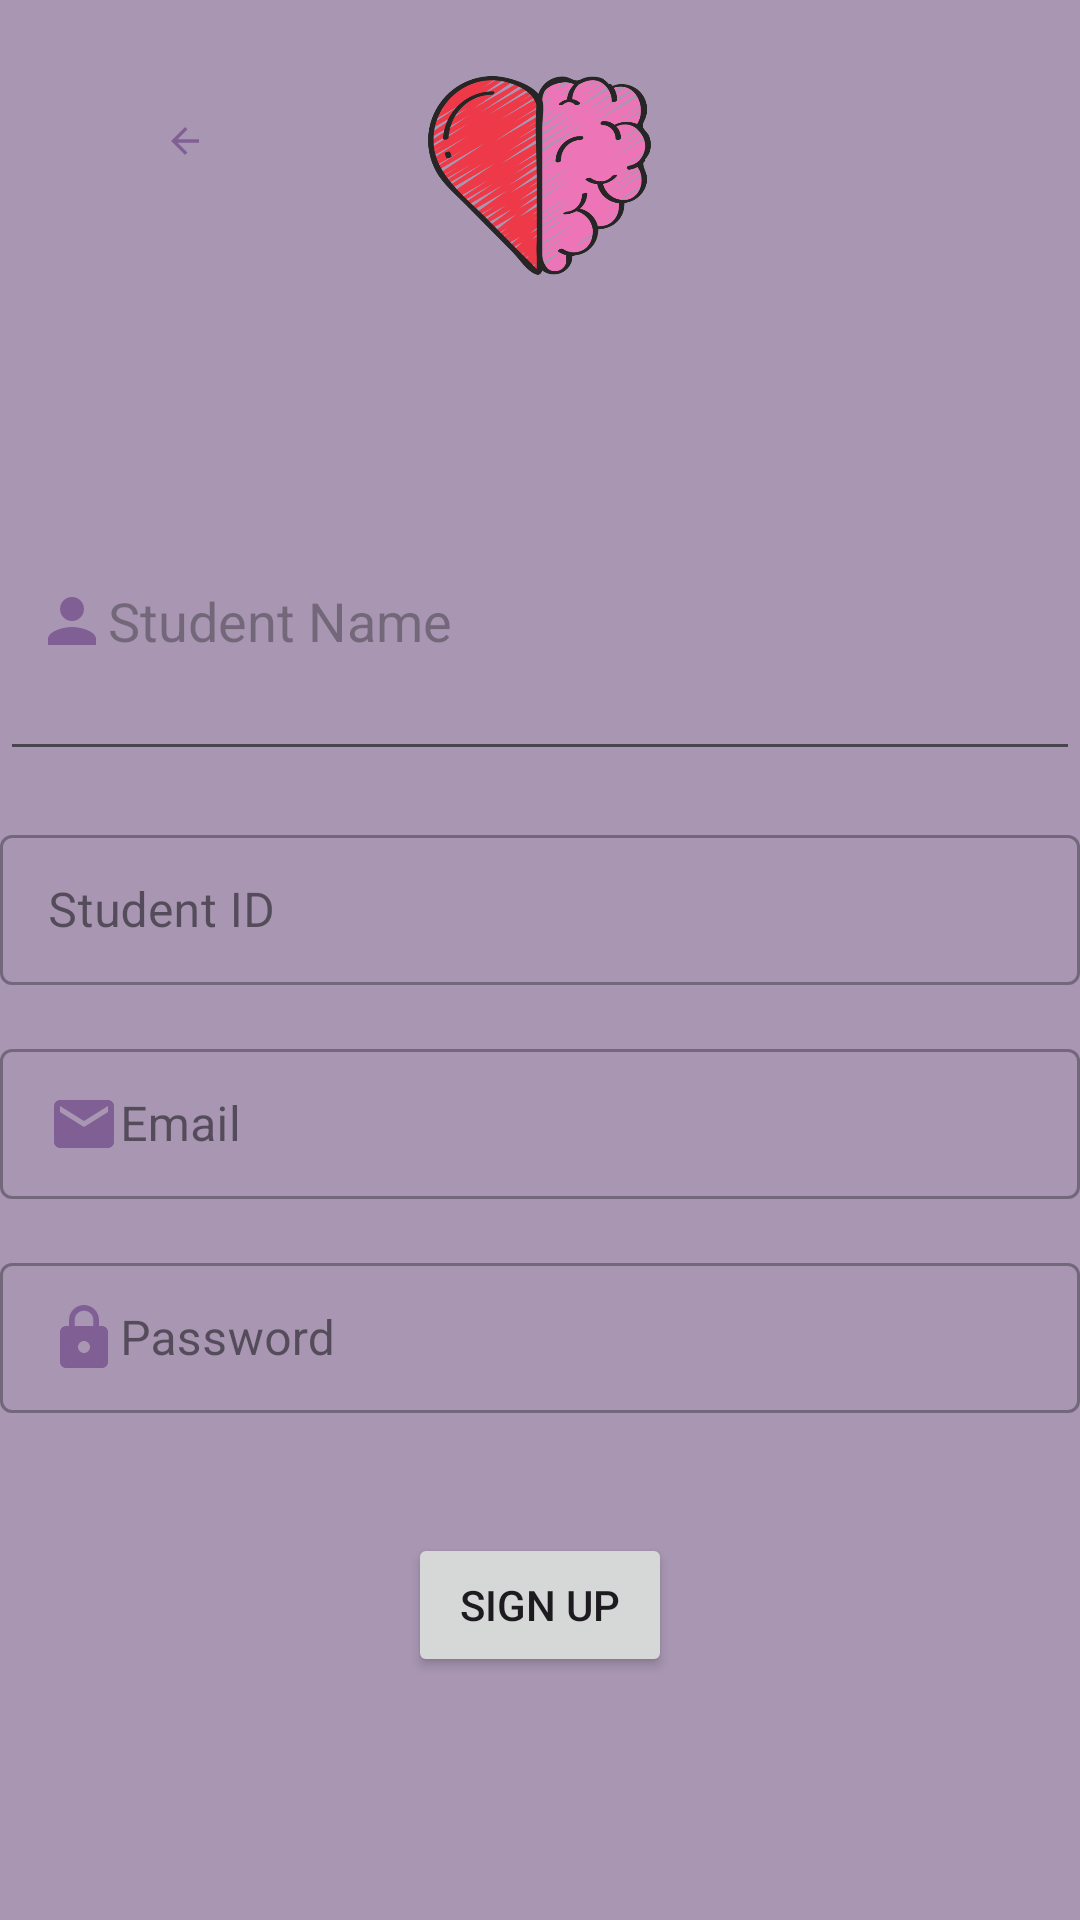

Layout XML and referenced resources for this Android screen:
<!-- AndroidManifest.xml: application theme Theme.MaterialComponents.Light.NoActionBar -->
<!-- res/layout/activity_registration.xml -->
<?xml version="1.0" encoding="utf-8"?>
<RelativeLayout xmlns:android="http://schemas.android.com/apk/res/android"
    xmlns:tools="http://schemas.android.com/tools"
    android:layout_width="match_parent"
    android:layout_height="match_parent"
    android:background="#A896B2"
    tools:context=".RegistrationActivity">

    
    <ImageView
        android:id="@+id/topImage"
        android:layout_width="75dp"
        android:layout_height="97dp"
        android:layout_centerHorizontal="true"
        android:layout_marginTop="10dp"
        android:scaleType="fitCenter"
        android:src="@drawable/heart"
        tools:ignore="ContentDescription" />

    

    <EditText
        android:id="@+id/studentNameInput"
        android:layout_width="match_parent"
        android:layout_height="100dp"
        android:layout_below="@id/topImage"
        android:layout_marginTop="50dp"
        android:hint="Student Name"
        android:drawableStart="@drawable/ic_person"
        android:inputType="text"
        android:padding="12dp"
        tools:ignore="HardcodedText,TextContrastCheck,VisualLintTextFieldSize"
        android:autofillHints="" />

    
    <com.google.android.material.textfield.TextInputLayout
        android:id="@+id/studentIdInputLayout"
        android:layout_width="match_parent"
        android:layout_height="wrap_content"
        android:layout_below="@id/studentNameInput"
        android:layout_marginTop="16dp"
        android:hint="Student ID"
        style="@style/Widget.MaterialComponents.TextInputLayout.OutlinedBox"
        tools:ignore="HardcodedText">

        <EditText
            android:id="@+id/studentIdInput"
            android:layout_width="match_parent"
            android:layout_height="wrap_content"
            android:autofillHints=""
            android:inputType="text"
            android:minHeight="50dp"
            android:padding="12dp"
            android:textColorHint="#311B92"
            tools:ignore="VisualLintTextFieldSize,TextContrastCheck" />
    </com.google.android.material.textfield.TextInputLayout>

    
    <com.google.android.material.textfield.TextInputLayout
        android:id="@+id/emailInputLayout"
        android:layout_width="match_parent"
        android:layout_height="wrap_content"
        android:layout_below="@+id/studentIdInputLayout"
        android:layout_marginTop="16dp"
        android:hint="Email"
        style="@style/Widget.MaterialComponents.TextInputLayout.OutlinedBox"
        tools:ignore="HardcodedText">

        <EditText
            android:id="@+id/emailInput"
            android:layout_width="match_parent"
            android:layout_height="wrap_content"
            android:autofillHints=""
            android:drawableStart="@drawable/ic_email_gray"
            android:inputType="textEmailAddress"
            android:minHeight="50dp"
            android:padding="12dp"
            android:textColorHint="#311B92"
            tools:ignore="VisualLintTextFieldSize,TextContrastCheck" />
    </com.google.android.material.textfield.TextInputLayout>

    
    <com.google.android.material.textfield.TextInputLayout
        android:id="@+id/passwordInputLayout"
        android:layout_width="match_parent"
        android:layout_height="wrap_content"
        android:layout_below="@id/emailInputLayout"
        android:layout_marginTop="16dp"
        android:hint="Password"
        style="@style/Widget.MaterialComponents.TextInputLayout.OutlinedBox"
        tools:ignore="HardcodedText">

        <EditText
            android:id="@+id/passwordInput"
            android:layout_width="match_parent"
            android:layout_height="wrap_content"
            android:autofillHints=""
            android:drawableStart="@drawable/ic_lock_gray"
            android:inputType="textPassword"
            android:minHeight="50dp"
            android:padding="12dp"
            android:textColorHint="#311B92"
            tools:ignore="VisualLintTextFieldSize,TextContrastCheck" />
    </com.google.android.material.textfield.TextInputLayout>


    <Button
        android:id="@+id/signUpButton"
        android:layout_width="wrap_content"
        android:layout_height="wrap_content"
        android:layout_below="@id/passwordInputLayout"
        android:layout_centerHorizontal="true"
        android:layout_marginTop="40dp"
        android:text="Sign Up"
        android:onClick="signUp"
        tools:ignore="HardcodedText" />

    
    <ImageView
        android:id="@+id/backButton"
        android:layout_width="51dp"
        android:layout_height="96dp"
        android:layout_alignParentStart="true"
        android:layout_alignParentBottom="true"
        android:layout_marginStart="36dp"
        android:layout_marginTop="40dp"
        android:layout_marginBottom="586dp"
        android:src="@drawable/ic_back_purple"
        tools:ignore="ContentDescription,ImageContrastCheck" />


</RelativeLayout>
<!-- resources referenced by this layout -->
<resources>
  <!-- drawable heart: png bitmap (drawable, 102003 bytes) -->
  <!-- drawable ic_back_purple (drawable) -->
  <vector android:autoMirrored="true" android:height="24dp"
      android:tint="#805F95" android:viewportHeight="24"
      android:viewportWidth="24" android:width="24dp" xmlns:android="http://schemas.android.com/apk/res/android">
      <path android:fillColor="@android:color/white" android:pathData="M20,11H7.83l5.59,-5.59L12,4l-8,8 8,8 1.41,-1.41L7.83,13H20v-2z"/>
  </vector>
  <!-- drawable ic_email_gray (drawable) -->
  <vector android:height="24dp" android:tint="#805F95"
      android:viewportHeight="24" android:viewportWidth="24"
      android:width="24dp" xmlns:android="http://schemas.android.com/apk/res/android">
      <path android:fillColor="@android:color/white" android:pathData="M20,4L4,4c-1.1,0 -1.99,0.9 -1.99,2L2,18c0,1.1 0.9,2 2,2h16c1.1,0 2,-0.9 2,-2L22,6c0,-1.1 -0.9,-2 -2,-2zM20,8l-8,5 -8,-5L4,6l8,5 8,-5v2z"/>
  </vector>
  <!-- drawable ic_lock_gray (drawable) -->
  <vector android:height="24dp" android:tint="#805F95"
      android:viewportHeight="24" android:viewportWidth="24"
      android:width="24dp" xmlns:android="http://schemas.android.com/apk/res/android">
      <path android:fillColor="@android:color/white" android:pathData="M18,8h-1L17,6c0,-2.76 -2.24,-5 -5,-5S7,3.24 7,6v2L6,8c-1.1,0 -2,0.9 -2,2v10c0,1.1 0.9,2 2,2h12c1.1,0 2,-0.9 2,-2L20,10c0,-1.1 -0.9,-2 -2,-2zM12,17c-1.1,0 -2,-0.9 -2,-2s0.9,-2 2,-2 2,0.9 2,2 -0.9,2 -2,2zM15.1,8L8.9,8L8.9,6c0,-1.71 1.39,-3.1 3.1,-3.1 1.71,0 3.1,1.39 3.1,3.1v2z"/>
  </vector>
  <!-- drawable ic_person (drawable) -->
  <vector android:height="24dp" android:tint="#805F95"
      android:viewportHeight="24" android:viewportWidth="24"
      android:width="24dp" xmlns:android="http://schemas.android.com/apk/res/android">
      <path android:fillColor="@android:color/white" android:pathData="M12,12c2.21,0 4,-1.79 4,-4s-1.79,-4 -4,-4 -4,1.79 -4,4 1.79,4 4,4zM12,14c-2.67,0 -8,1.34 -8,4v2h16v-2c0,-2.66 -5.33,-4 -8,-4z"/>
  </vector>
  <style name="Theme.MaterialComponents.Light.NoActionBar" parent="Base.Theme.MaterialComponents.Light.NoActionBar" />
  <style name="Base.Theme.MaterialComponents.Light.NoActionBar" parent="Theme.Material3.DayNight.NoActionBar">
          
          
      </style>
</resources>
